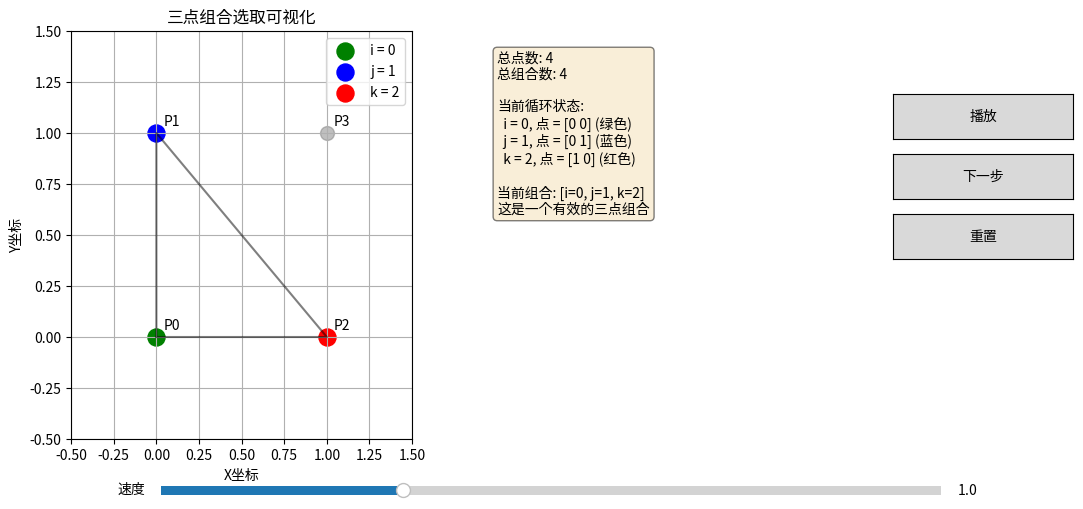

The matplotlib source for this figure:
import matplotlib.pyplot as plt
import matplotlib.animation as animation
from matplotlib.widgets import Button, Slider
import numpy as np
from typing import List, Tuple, Optional
import time

# 设置中文字体支持
plt.rcParams["font.family"] = ["SimHei", "WenQuanYi Micro Hei", "Heiti TC", "sans-serif"]

class TripleLoopVisualizer:
    def __init__(self):
        # 初始化数据
        self.points = np.array([[0, 0], [0, 1], [1, 0], [1, 1]])
        self.n = len(self.points)
        
        # 初始化循环状态
        self.i = 0
        self.j = 1
        self.k = 2
        self.animation_running = False
        self.animation_speed = 1.0  # 动画速度因子
        
        # 创建图形和子图
        self.fig, (self.ax_plot, self.ax_info) = plt.subplots(1, 2, figsize=(12, 6))
        self.fig.subplots_adjust(bottom=0.2, right=0.75)
        
        # 设置绘图区域
        self.setup_plot_area()
        
        # 添加按钮和滑块
        self.setup_controls()
        
        # 初始化绘制
        self.update_plot()
        
        # 创建动画对象
        self.anim = None
    
    def setup_plot_area(self):
        """设置绘图区域"""
        self.ax_plot.set_title('三点组合选取可视化')
        self.ax_plot.set_xlabel('X坐标')
        self.ax_plot.set_ylabel('Y坐标')
        
        # 设置坐标轴范围，留出一些边距
        x_min, x_max = min(self.points[:, 0]) - 0.5, max(self.points[:, 0]) + 0.5
        y_min, y_max = min(self.points[:, 1]) - 0.5, max(self.points[:, 1]) + 0.5
        self.ax_plot.set_xlim(x_min, x_max)
        self.ax_plot.set_ylim(y_min, y_max)
        self.ax_plot.grid(True)
    
    def setup_controls(self):
        """设置控件：按钮和滑块"""
        # 播放/暂停按钮
        ax_play = plt.axes([0.81, 0.7, 0.15, 0.075])
        self.btn_play = Button(ax_play, '播放')
        self.btn_play.on_clicked(self.toggle_animation)
        
        # 下一步按钮
        ax_next = plt.axes([0.81, 0.6, 0.15, 0.075])
        self.btn_next = Button(ax_next, '下一步')
        self.btn_next.on_clicked(self.next_step)
        
        # 重置按钮
        ax_reset = plt.axes([0.81, 0.5, 0.15, 0.075])
        self.btn_reset = Button(ax_reset, '重置')
        self.btn_reset.on_clicked(self.reset_animation)
        
        # 速度滑块
        ax_speed = plt.axes([0.2, 0.1, 0.65, 0.03])
        self.slider_speed = Slider(ax_speed, '速度', 0.1, 3.0, valinit=1.0)
        self.slider_speed.on_changed(self.update_speed)
    
    def update_plot(self):
        """更新绘图"""
        self.ax_plot.clear()
        self.ax_info.clear()
        
        self.setup_plot_area()
        
        # 绘制所有点
        self.ax_plot.scatter(self.points[:, 0], self.points[:, 1], c='gray', s=100, alpha=0.5)
        
        # 为每个点添加标签
        for idx, (x, y) in enumerate(self.points):
            self.ax_plot.annotate(f'P{idx}', (x, y), xytext=(5, 5), textcoords='offset points')
        
        # 高亮显示当前选中的三个点
        colors = ['green', 'blue', 'red']
        labels = ['i', 'j', 'k']
        selected_indices = [self.i, self.j, self.k]
        
        # 检查索引是否有效
        valid_indices = []
        for idx in selected_indices:
            if 0 <= idx < self.n:
                valid_indices.append(idx)
        
        # 绘制选中的点和连接线
        for i, idx in enumerate(valid_indices):
            x, y = self.points[idx]
            self.ax_plot.scatter(x, y, c=colors[i], s=150, label=f'{labels[i]} = {idx}')
            
        # 如果有三个有效的点，绘制三角形
        if len(valid_indices) == 3:
            triangle_points = self.points[valid_indices]
            # 闭合三角形
            triangle_points = np.vstack([triangle_points, triangle_points[0]])
            self.ax_plot.plot(triangle_points[:, 0], triangle_points[:, 1], 'k-', alpha=0.5)
        
        # 添加图例
        self.ax_plot.legend(loc='upper right')
        
        # 在信息区域显示当前状态
        self.ax_info.axis('off')
        info_text = []
        info_text.append(f'总点数: {self.n}')
        info_text.append(f'总组合数: {self.n * (self.n - 1) * (self.n - 2) // 6}')
        info_text.append('')
        info_text.append(f'当前循环状态:')
        info_text.append(f'  i = {self.i}, 点 = {self.points[self.i]} (绿色)')
        info_text.append(f'  j = {self.j}, 点 = {self.points[self.j]} (蓝色)')
        info_text.append(f'  k = {self.k}, 点 = {self.points[self.k]} (红色)')
        
        # 显示当前组合是否有效
        if self.is_valid_combination():
            info_text.append('')
            info_text.append(f'当前组合: [i={self.i}, j={self.j}, k={self.k}]')
            info_text.append('这是一个有效的三点组合')
        else:
            info_text.append('')
            info_text.append('当前索引组合无效，请继续')
        
        self.ax_info.text(0.05, 0.95, '\n'.join(info_text), 
                          verticalalignment='top', 
                          bbox=dict(boxstyle='round', facecolor='wheat', alpha=0.5))
        
        self.fig.canvas.draw_idle()
    
    def is_valid_combination(self):
        """检查当前的i, j, k是否构成有效的三点组合"""
        return (0 <= self.i < self.n and 
                0 <= self.j < self.n and 
                0 <= self.k < self.n and 
                self.i < self.j < self.k)
    
    def next_step(self, event=None):
        """执行下一步循环"""
        # 按照三层循环的逻辑更新索引
        if self.k < self.n - 1:
            self.k += 1
        elif self.j < self.n - 2:
            self.j += 1
            self.k = self.j + 1
        elif self.i < self.n - 3:
            self.i += 1
            self.j = self.i + 1
            self.k = self.j + 1
        else:
            # 循环结束，重置到开始
            self.reset_animation()
            return
        
        self.update_plot()
    
    def toggle_animation(self, event):
        """切换动画播放/暂停状态"""
        self.animation_running = not self.animation_running
        self.btn_play.label.set_text('暂停' if self.animation_running else '播放')
        
        if self.animation_running:
            self.start_animation()
        else:
            self.stop_animation()
    
    def animate(self, frame):
        """动画更新函数，用于matplotlib.animation"""
        if self.animation_running:
            self.next_step()
        return self.ax_plot, self.ax_info
    
    def start_animation(self):
        """启动动画"""
        if self.anim is None:
            # 根据速度计算间隔（毫秒）
            interval = int(1000 / self.animation_speed)
            self.anim = animation.FuncAnimation(
                self.fig, self.animate, interval=interval, blit=False
            )
        else:
            # 更新现有动画的间隔
            interval = int(1000 / self.animation_speed)
            self.anim.event_source.interval = interval
        self.fig.canvas.draw_idle()
    
    def stop_animation(self):
        """停止动画"""
        if self.anim is not None:
            self.anim.event_source.stop()
    
    def reset_animation(self, event=None):
        """重置动画到初始状态"""
        self.animation_running = False
        self.btn_play.label.set_text('播放')
        self.i = 0
        self.j = 1
        self.k = 2
        self.update_plot()
    
    def update_speed(self, val):
        """更新动画速度"""
        self.animation_speed = val
        # 如果动画正在运行，更新速度
        if self.animation_running:
            self.start_animation()
    
    def show(self):
        """显示UI界面"""
        plt.show()

# 主函数
if __name__ == "__main__":
    visualizer = TripleLoopVisualizer()
    visualizer.show()
